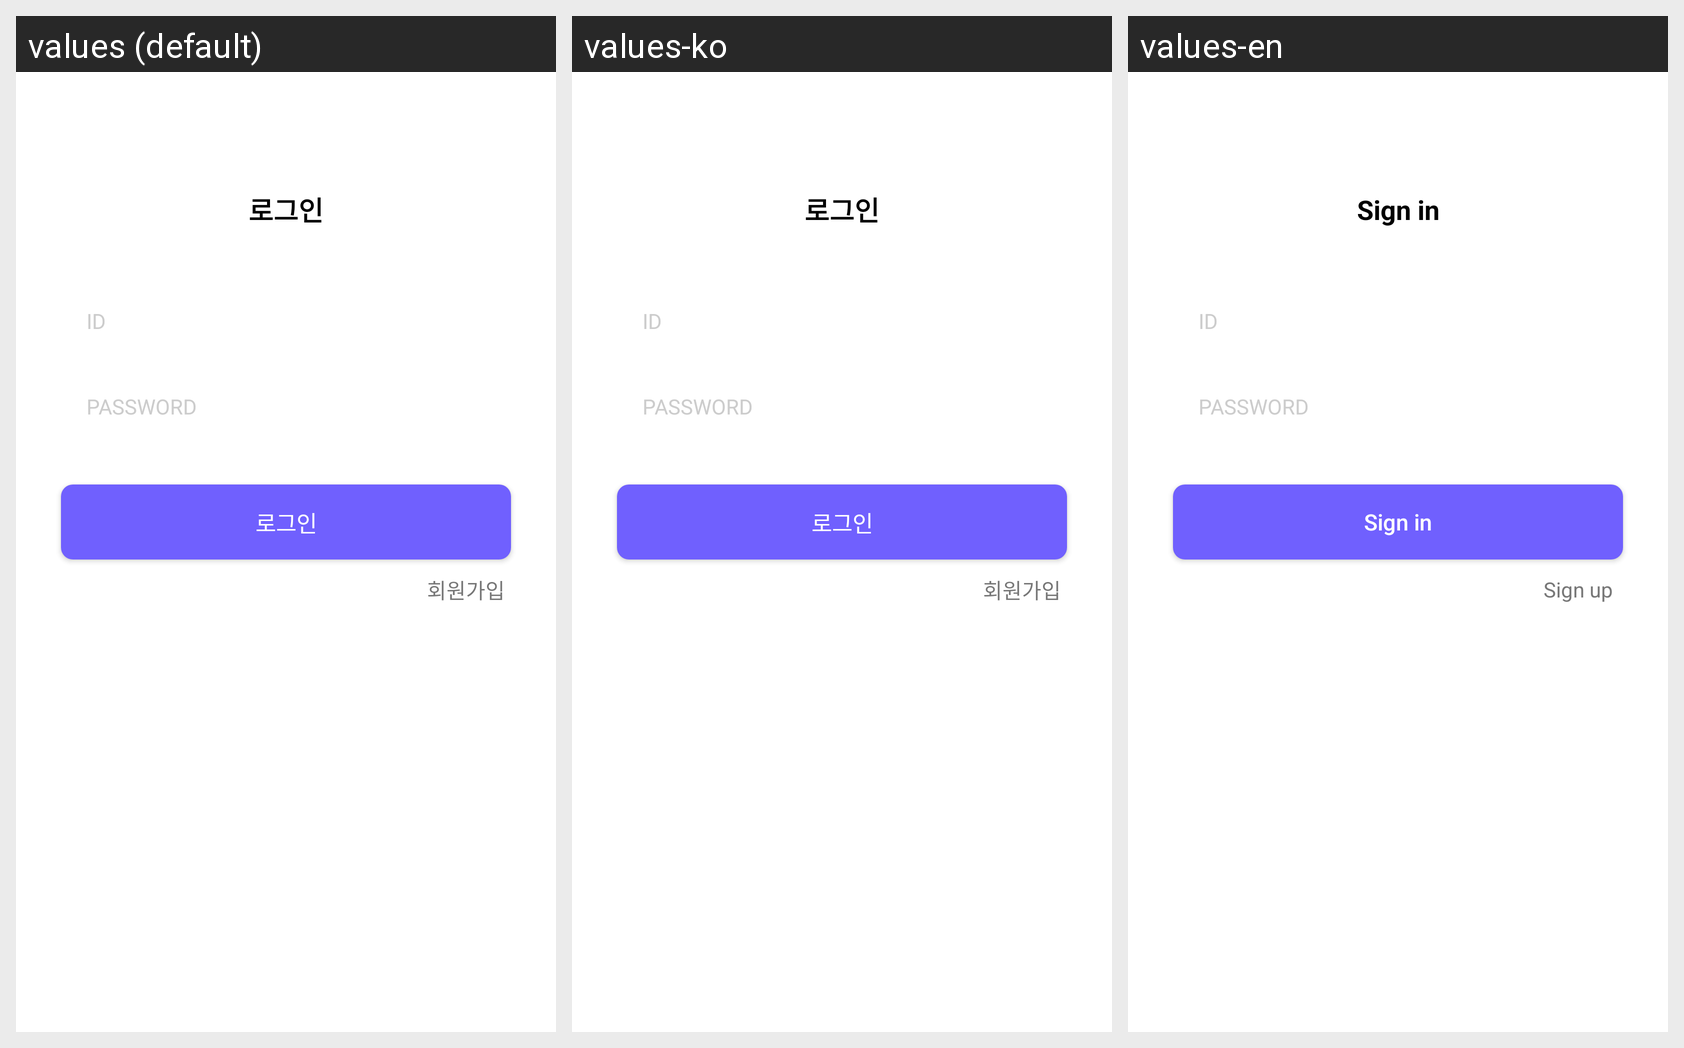

Here is an Android app screen in its default locale and in the app's own translations. Write out the translated-string differences for the strings that appear on this screen.
Android screen res/layout/auth_fragment_sign_in.xml rendered under 3 locales, left to right: values (default), values-ko, values-en. Device: Nexus 5 (rendered at 1080×1920; each locale shown at half size, 540×960, under a caption strip naming it); theme Theme.HuMate.
Strings drawn on this screen, with the default value and each locale's value (text and hints the layout hard-codes, and strings that could not be matched under every locale, appear in the picture but are not listed):

signin_title
  values: 로그인
  values-ko: 로그인
  values-en: Sign in

signin_signup
  values: 회원가입
  values-ko: 회원가입
  values-en: Sign up
